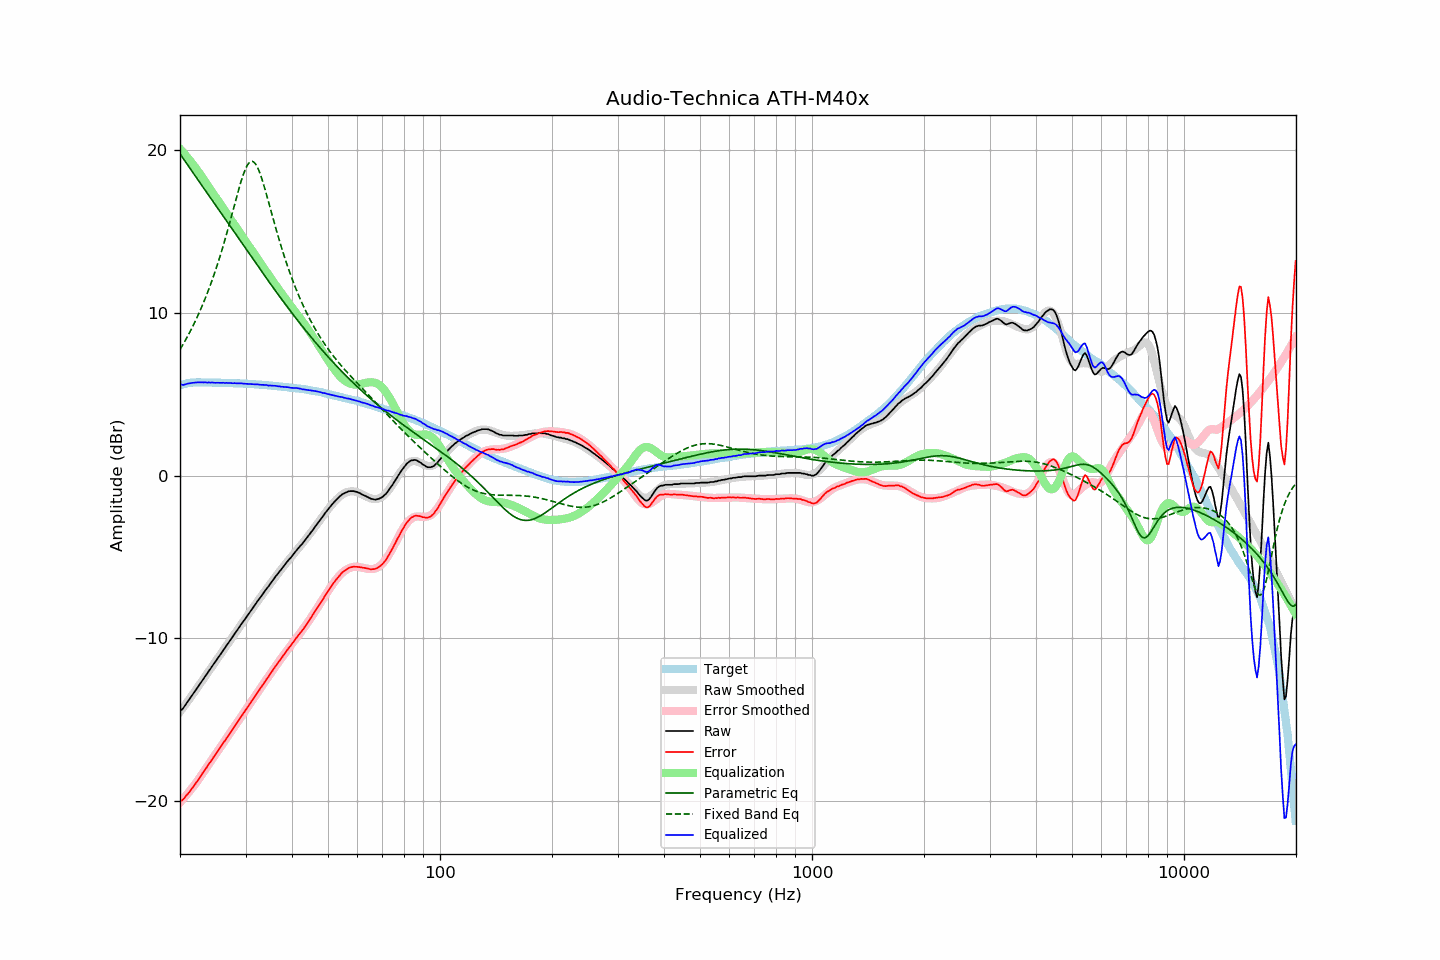

Values plotted in this chart, from the file beside it:
frequency, raw, error, smoothed, error_smoothed, equalization, parametric_eq, fixed_band_eq, equalized_raw, equalized_smoothed, target
20.00, -14.45, -20.01, -14.53, -20.10, 20.10, 19.79, 7.76, 5.65, 5.58, 5.56
20.20, -14.40, -19.99, -14.39, -19.99, 19.99, 19.65, 7.92, 5.59, 5.60, 5.59
20.40, -14.30, -19.91, -14.26, -19.88, 19.88, 19.50, 8.09, 5.58, 5.62, 5.62
20.61, -14.15, -19.79, -14.12, -19.76, 19.76, 19.36, 8.26, 5.61, 5.64, 5.64
20.81, -14.00, -19.66, -13.99, -19.65, 19.65, 19.22, 8.44, 5.65, 5.66, 5.67
21.02, -13.86, -19.56, -13.85, -19.53, 19.53, 19.07, 8.62, 5.67, 5.67, 5.70
21.23, -13.73, -19.44, -13.72, -19.40, 19.40, 18.93, 8.81, 5.67, 5.69, 5.71
21.44, -13.58, -19.29, -13.58, -19.28, 19.28, 18.79, 9.00, 5.70, 5.70, 5.72
21.66, -13.44, -19.17, -13.44, -19.15, 19.15, 18.64, 9.20, 5.71, 5.71, 5.73
21.87, -13.31, -19.03, -13.30, -19.02, 19.02, 18.50, 9.40, 5.71, 5.72, 5.73
22.09, -13.16, -18.89, -13.16, -18.89, 18.89, 18.36, 9.61, 5.73, 5.73, 5.74
22.31, -13.02, -18.75, -13.02, -18.76, 18.76, 18.22, 9.82, 5.74, 5.74, 5.74
22.54, -12.87, -18.61, -12.87, -18.61, 18.61, 18.07, 10.04, 5.74, 5.74, 5.74
22.76, -12.73, -18.46, -12.73, -18.46, 18.46, 17.93, 10.26, 5.73, 5.74, 5.74
22.99, -12.58, -18.31, -12.58, -18.32, 18.32, 17.79, 10.49, 5.74, 5.73, 5.73
23.22, -12.44, -18.17, -12.44, -18.17, 18.17, 17.65, 10.73, 5.73, 5.73, 5.73
23.45, -12.29, -18.01, -12.30, -18.03, 18.03, 17.50, 10.98, 5.74, 5.73, 5.73
23.69, -12.16, -17.89, -12.15, -17.88, 17.88, 17.36, 11.23, 5.72, 5.73, 5.73
23.92, -12.00, -17.72, -12.01, -17.74, 17.74, 17.22, 11.49, 5.74, 5.73, 5.73
24.16, -11.87, -17.59, -11.87, -17.59, 17.59, 17.08, 11.75, 5.72, 5.72, 5.73
24.40, -11.72, -17.44, -11.72, -17.45, 17.45, 16.94, 12.03, 5.73, 5.72, 5.73
24.65, -11.58, -17.30, -11.58, -17.30, 17.30, 16.79, 12.31, 5.72, 5.72, 5.72
24.89, -11.45, -17.16, -11.44, -17.16, 17.16, 16.65, 12.60, 5.71, 5.72, 5.72
25.14, -11.30, -17.01, -11.30, -17.01, 17.01, 16.51, 12.90, 5.71, 5.72, 5.72
25.39, -11.16, -16.87, -11.15, -16.87, 16.87, 16.37, 13.21, 5.71, 5.71, 5.72
25.65, -11.01, -16.73, -11.01, -16.72, 16.72, 16.22, 13.52, 5.71, 5.71, 5.72
25.91, -10.87, -16.58, -10.87, -16.58, 16.58, 16.08, 13.85, 5.71, 5.71, 5.71
26.16, -10.72, -16.42, -10.73, -16.43, 16.43, 15.94, 14.18, 5.72, 5.71, 5.71
26.43, -10.59, -16.30, -10.58, -16.29, 16.29, 15.80, 14.52, 5.70, 5.70, 5.71
26.69, -10.43, -16.14, -10.44, -16.14, 16.14, 15.65, 14.87, 5.71, 5.70, 5.71
26.96, -10.30, -16.01, -10.30, -16.00, 16.00, 15.51, 15.22, 5.69, 5.70, 5.71
27.23, -10.15, -15.85, -10.15, -15.85, 15.85, 15.37, 15.58, 5.70, 5.70, 5.70
27.50, -10.01, -15.71, -10.01, -15.70, 15.70, 15.23, 15.95, 5.69, 5.69, 5.70
27.77, -9.88, -15.56, -9.87, -15.56, 15.56, 15.08, 16.32, 5.68, 5.69, 5.69
28.05, -9.72, -15.40, -9.73, -15.41, 15.41, 14.94, 16.69, 5.69, 5.69, 5.69
28.33, -9.59, -15.26, -9.58, -15.27, 15.27, 14.80, 17.06, 5.68, 5.68, 5.68
28.62, -9.44, -15.12, -9.44, -15.12, 15.12, 14.66, 17.42, 5.68, 5.68, 5.68
28.90, -9.30, -14.97, -9.30, -14.98, 14.98, 14.51, 17.77, 5.68, 5.67, 5.68
29.19, -9.15, -14.82, -9.16, -14.83, 14.83, 14.37, 18.10, 5.68, 5.67, 5.67
29.48, -9.02, -14.68, -9.02, -14.68, 14.68, 14.23, 18.41, 5.66, 5.66, 5.67
29.78, -8.88, -14.54, -8.88, -14.54, 14.54, 14.08, 18.68, 5.65, 5.66, 5.66
30.08, -8.74, -14.40, -8.74, -14.39, 14.39, 13.94, 18.92, 5.65, 5.65, 5.66
30.38, -8.60, -14.25, -8.60, -14.24, 14.24, 13.80, 19.11, 5.64, 5.65, 5.65
30.68, -8.46, -14.11, -8.46, -14.10, 14.10, 13.66, 19.24, 5.64, 5.64, 5.65
30.99, -8.32, -13.96, -8.32, -13.95, 13.95, 13.52, 19.32, 5.63, 5.64, 5.64
31.30, -8.17, -13.80, -8.18, -13.81, 13.81, 13.37, 19.33, 5.64, 5.63, 5.63
31.61, -8.04, -13.67, -8.04, -13.66, 13.66, 13.23, 19.28, 5.62, 5.62, 5.63
31.93, -7.90, -13.52, -7.90, -13.52, 13.52, 13.09, 19.17, 5.61, 5.62, 5.62
32.24, -7.75, -13.35, -7.76, -13.37, 13.37, 12.95, 19.00, 5.62, 5.61, 5.61
32.57, -7.62, -13.23, -7.62, -13.23, 13.23, 12.81, 18.78, 5.61, 5.60, 5.61
32.89, -7.49, -13.08, -7.48, -13.08, 13.08, 12.67, 18.52, 5.59, 5.60, 5.60
33.22, -7.35, -12.93, -7.35, -12.94, 12.94, 12.53, 18.23, 5.59, 5.59, 5.59
33.55, -7.21, -12.79, -7.21, -12.79, 12.79, 12.39, 17.91, 5.58, 5.58, 5.59
33.89, -7.07, -12.65, -7.07, -12.65, 12.65, 12.25, 17.57, 5.58, 5.57, 5.58
34.23, -6.93, -12.50, -6.94, -12.50, 12.50, 12.11, 17.22, 5.57, 5.56, 5.57
34.57, -6.82, -12.38, -6.80, -12.36, 12.36, 11.97, 16.86, 5.54, 5.55, 5.56
34.92, -6.67, -12.22, -6.67, -12.22, 12.22, 11.83, 16.50, 5.54, 5.55, 5.55
35.27, -6.54, -12.08, -6.54, -12.07, 12.07, 11.69, 16.14, 5.53, 5.54, 5.54
35.62, -6.40, -11.93, -6.40, -11.93, 11.93, 11.56, 15.78, 5.53, 5.53, 5.53
35.97, -6.27, -11.78, -6.27, -11.79, 11.79, 11.42, 15.43, 5.52, 5.52, 5.52
... 635 more rows
